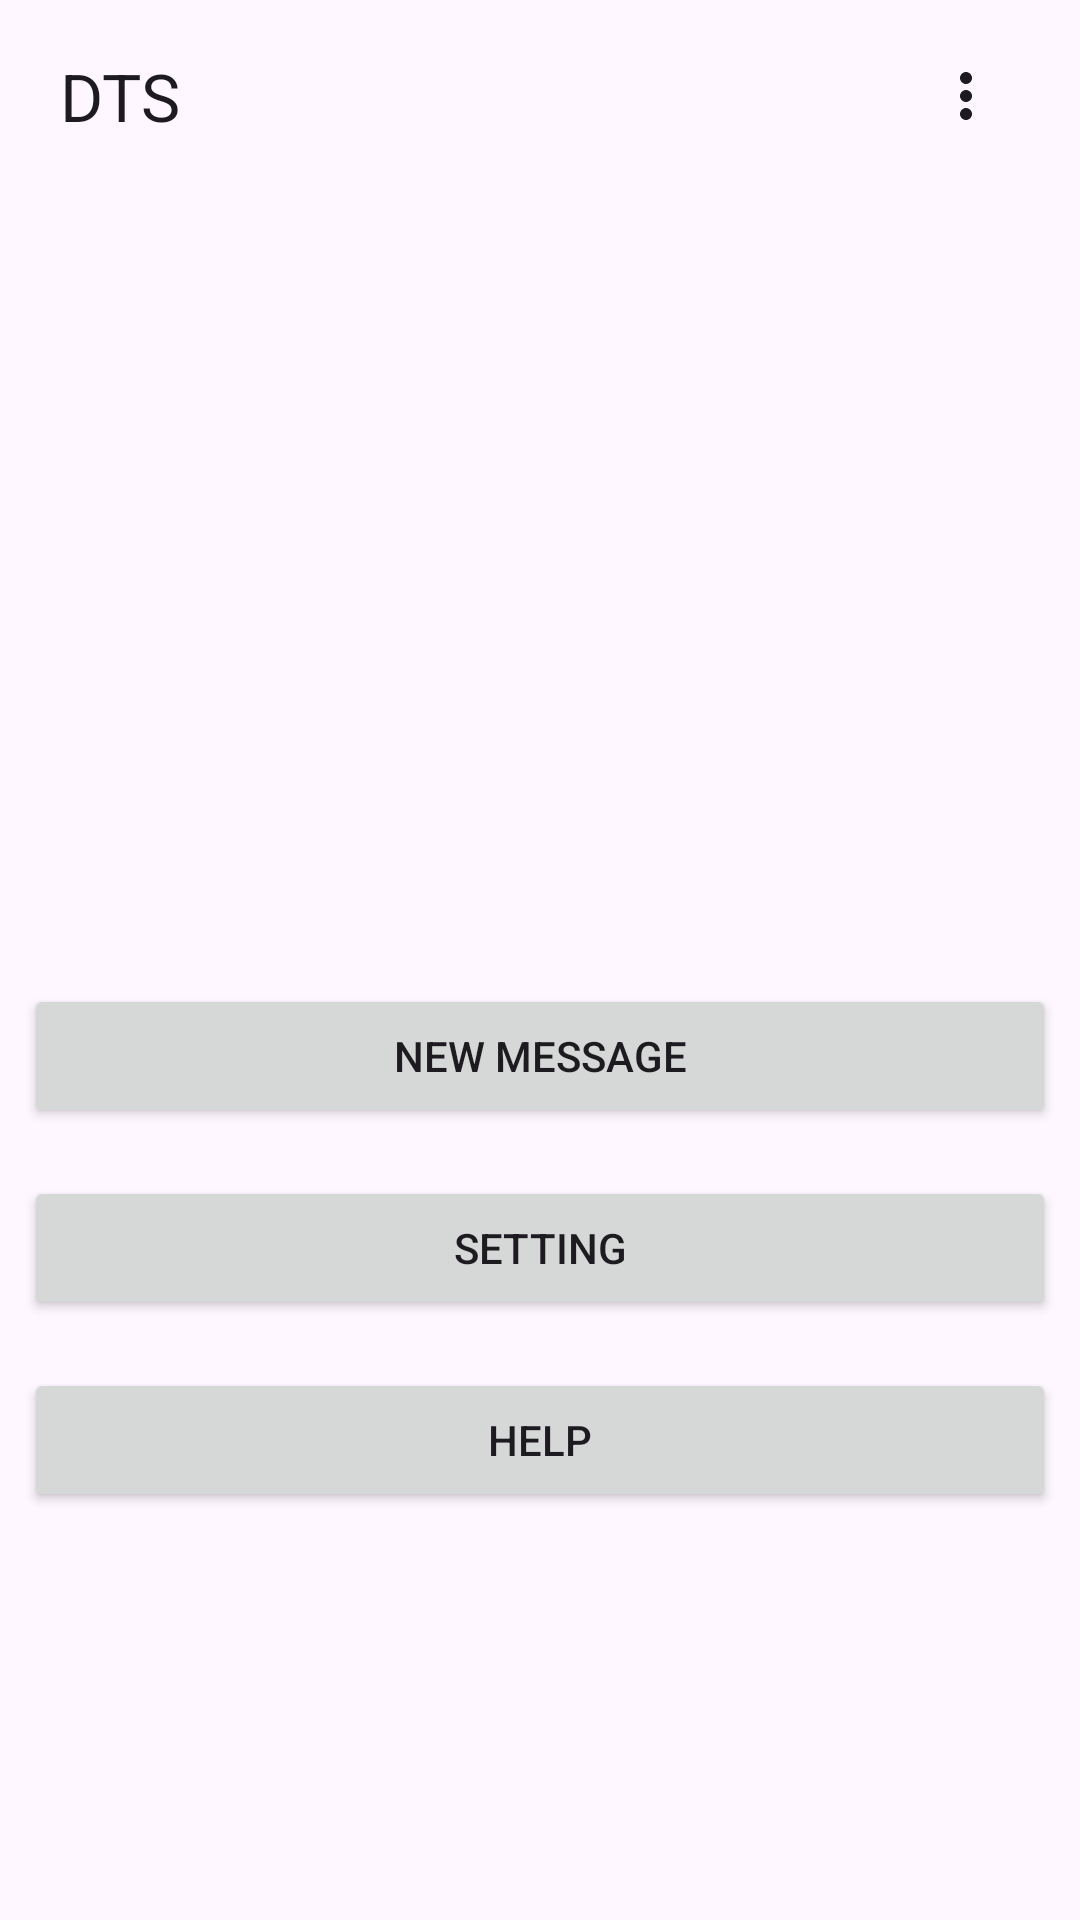

This screen was rendered from an Android layout file. Write that file and the resources it references.
<!-- AndroidManifest.xml: application theme Theme.DTS -->
<!-- res/layout/activity_home.xml -->
<?xml version="1.0" encoding="utf-8"?>
<androidx.constraintlayout.widget.ConstraintLayout xmlns:android="http://schemas.android.com/apk/res/android"
    xmlns:app="http://schemas.android.com/apk/res-auto"
    xmlns:tools="http://schemas.android.com/tools"
    android:id="@+id/main"
    android:layout_width="match_parent"
    android:layout_height="match_parent"
    tools:context=".HomeActivity">

    <androidx.appcompat.widget.Toolbar
        android:id="@+id/toolbar"
        android:layout_width="match_parent"
        android:layout_height="?attr/actionBarSize"
        android:layout_marginBottom="16dp"
        app:menu="@menu/option_menu"
        android:fitsSystemWindows="true"
        android:paddingHorizontal="16dp"
        app:title="@string/app_name"
        android:minHeight="?attr/actionBarSize"
        android:theme="?attr/actionBarTheme"
        tools:ignore="MissingConstraints"/>

    <Button
        android:id="@+id/btn_message"
        android:layout_width="match_parent"
        android:layout_height="wrap_content"
        android:layout_marginStart="8dp"
        android:layout_marginEnd="8dp"
        android:text="@string/new_message"
        app:layout_constraintBottom_toBottomOf="parent"
        app:layout_constraintEnd_toEndOf="parent"
        app:layout_constraintStart_toStartOf="parent"
        app:layout_constraintTop_toBottomOf="@+id/toolbar" />

    <Button
        android:id="@+id/btn_setting"
        android:layout_width="match_parent"
        android:layout_height="wrap_content"
        android:layout_marginStart="8dp"
        android:layout_marginTop="16dp"
        android:layout_marginEnd="8dp"
        android:text="@string/setting"
        app:layout_constraintEnd_toEndOf="parent"
        app:layout_constraintStart_toStartOf="parent"
        app:layout_constraintTop_toBottomOf="@+id/btn_message" />

    <Button
        android:id="@+id/btn_help"
        android:layout_width="match_parent"
        android:layout_height="wrap_content"
        android:layout_marginStart="8dp"
        android:layout_marginTop="16dp"
        android:layout_marginEnd="8dp"
        android:text="@string/help"
        app:layout_constraintEnd_toEndOf="parent"
        app:layout_constraintStart_toStartOf="parent"
        app:layout_constraintTop_toBottomOf="@+id/btn_setting" />


</androidx.constraintlayout.widget.ConstraintLayout>
<!-- resources referenced by this layout -->
<resources>
  <string name="app_name">DTS</string>
  <string name="help">Help</string>
  <string name="new_message">New Message</string>
  <string name="setting">Setting</string>
  <style name="Theme.DTS" parent="Base.Theme.DTS" />
  <style name="Base.Theme.DTS" parent="Theme.Material3.DayNight.NoActionBar">
          
          
      </style>
</resources>
